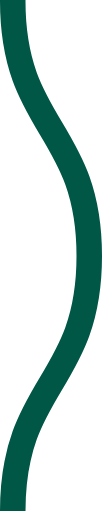
t = 0.00 s
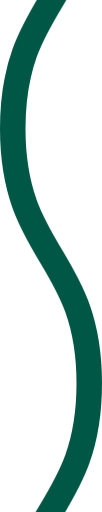
t = 0.08 s
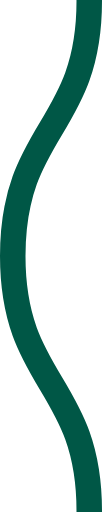
t = 0.15 s
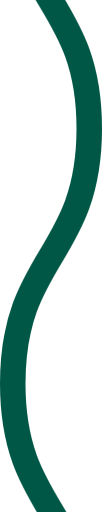
t = 0.23 s

The animated SVG that drew these frames (rendered in a browser with its animation timeline set to each time). Animation: 1 CSS @keyframes rule; one cycle of 0.30 s, repeats indefinitely.

<svg xmlns="http://www.w3.org/2000/svg" xmlns:xlink="http://www.w3.org/1999/xlink" xmlns:ev="http://www.w3.org/2001/xml-events" viewBox="0 0 4 20">

    <path fill="none" stroke="#005746" stroke-width="1" class="st0" d="M0.5,0 c 0,5, 3,5, 3,10 s -3,5,-3,10 c 0,5, 3,5, 3,10 s -3,5,-3,10" />

        <style type="text/css">
        .st0 {
            animation: shift 0.3s linear infinite;
        }
        @keyframes shift {
            from {
                transform: translateY(-20px);
            }
            to {
                transform: translateY(0);
            }
        }
        @media (prefers-reduced-motion: reduce) {
          .st0 {
            animation: none;
          }
        }
        </style>
</svg>
